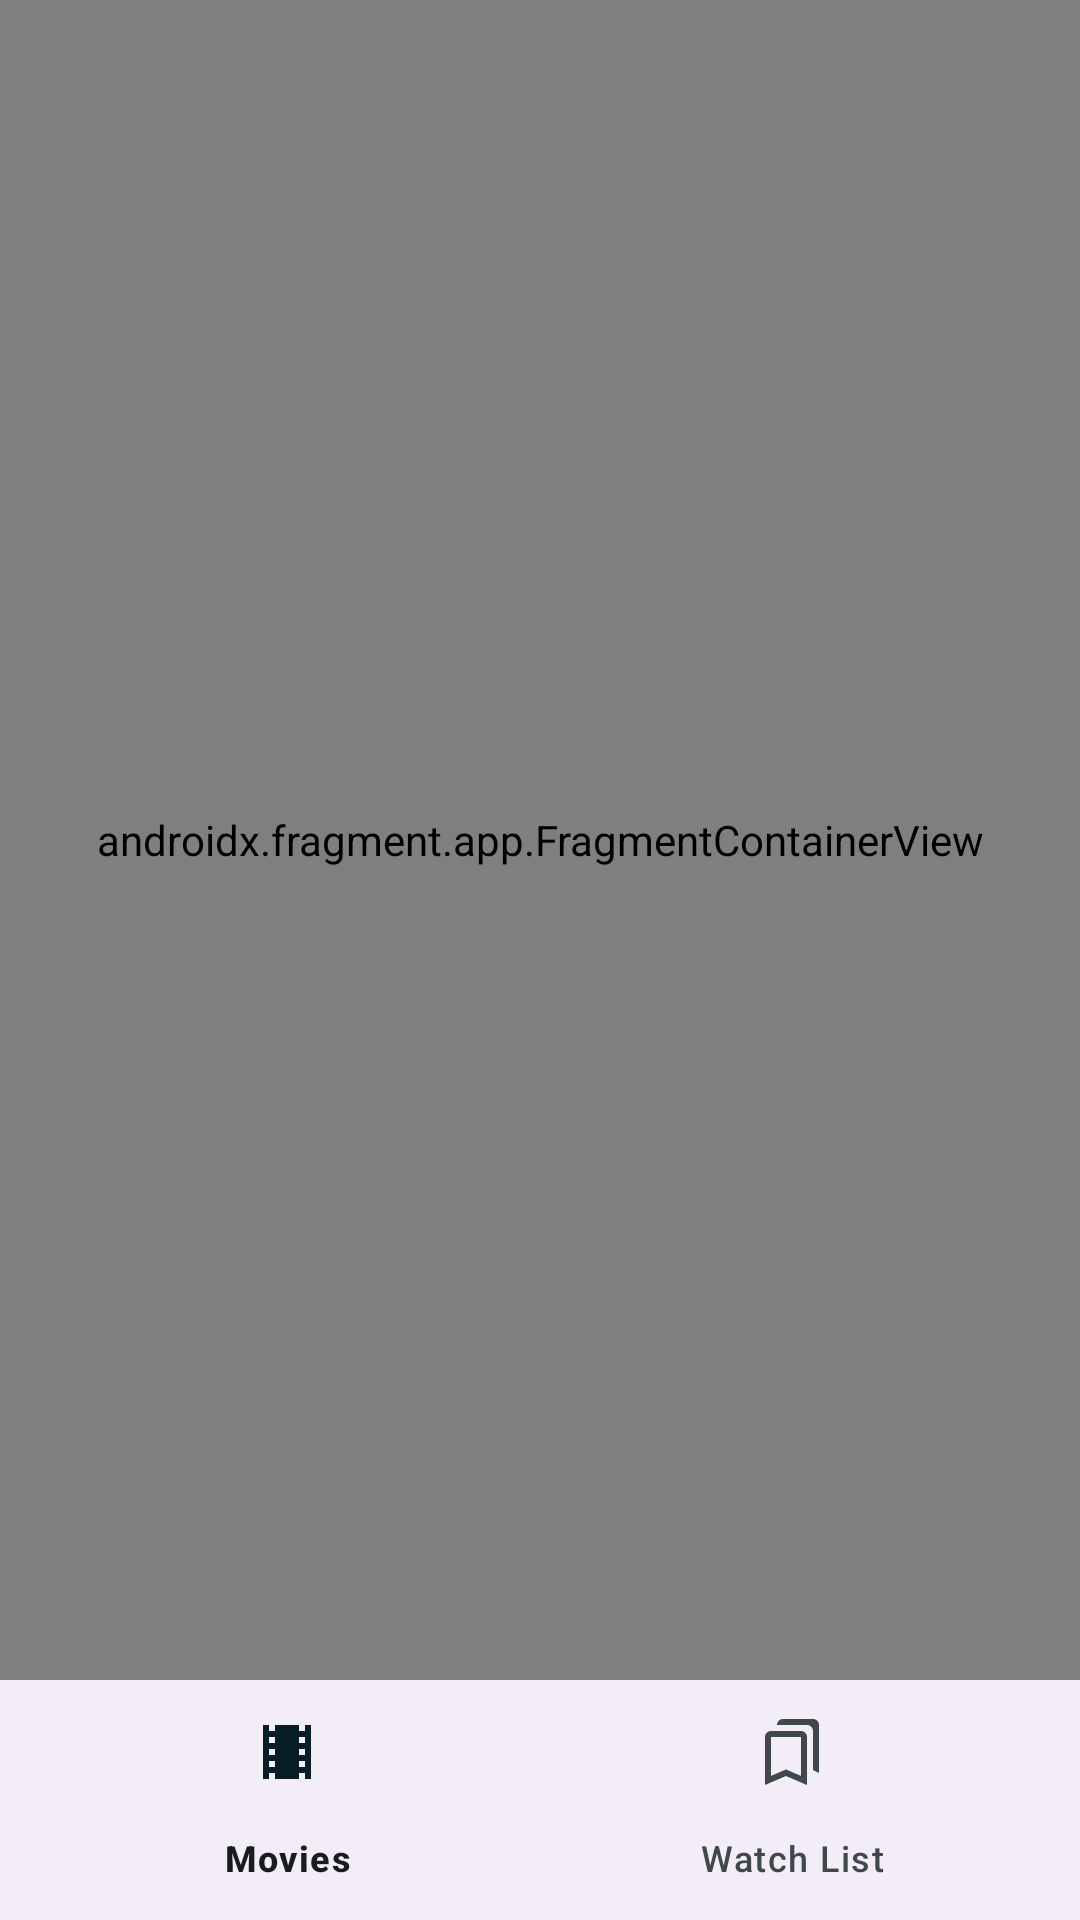

This screen was rendered from an Android layout file. Write that file and the resources it references.
<!-- AndroidManifest.xml: application theme Theme.TheMovieDB -->
<!-- res/layout/content_movie.xml -->
<?xml version="1.0" encoding="utf-8"?>
<androidx.constraintlayout.widget.ConstraintLayout
    xmlns:android="http://schemas.android.com/apk/res/android"
    xmlns:app="http://schemas.android.com/apk/res-auto"
    android:layout_width="match_parent"
    android:layout_height="match_parent"
    app:layout_behavior="@string/appbar_scrolling_view_behavior">

    <androidx.fragment.app.FragmentContainerView
        android:id="@+id/nav_host_container"
        android:name="androidx.navigation.fragment.NavHostFragment"
        android:layout_width="0dp"
        android:layout_height="0dp"
        android:layout_marginBottom="80dp"
        app:defaultNavHost="true"
        app:layout_constraintBottom_toBottomOf="parent"
        app:layout_constraintLeft_toLeftOf="parent"
        app:layout_constraintRight_toRightOf="parent"
        app:layout_constraintTop_toTopOf="parent"
        app:navGraph="@navigation/nav_graph" />

    <com.google.android.material.bottomnavigation.BottomNavigationView
        android:id="@+id/bottom_navigation"
        android:layout_width="match_parent"
        android:layout_height="wrap_content"
        app:layout_constraintBottom_toBottomOf="parent"
        app:layout_constraintLeft_toLeftOf="parent"
        app:layout_constraintRight_toRightOf="parent"
        app:menu="@menu/movie_nav" />

</androidx.constraintlayout.widget.ConstraintLayout>
<!-- resources referenced by this layout -->
<resources>
  <style name="Theme.TheMovieDB" parent="Theme.Material3.Light.NoActionBar">
          <item name="android:statusBarColor">@color/md_theme_background</item>
          <item name="android:windowLightStatusBar">true</item>
          <item name="colorPrimary">@color/md_theme_primary</item>
          <item name="colorOnPrimary">@color/md_theme_onPrimary</item>
          <item name="colorPrimaryContainer">@color/md_theme_primaryContainer</item>
          <item name="colorOnPrimaryContainer">@color/md_theme_onPrimaryContainer</item>
          <item name="colorSecondary">@color/md_theme_secondary</item>
          <item name="colorOnSecondary">@color/md_theme_onSecondary</item>
          <item name="colorSecondaryContainer">@color/md_theme_secondaryContainer</item>
          <item name="colorOnSecondaryContainer">@color/md_theme_onSecondaryContainer</item>
          <item name="colorTertiary">@color/md_theme_tertiary</item>
          <item name="colorOnTertiary">@color/md_theme_onTertiary</item>
          <item name="colorTertiaryContainer">@color/md_theme_tertiaryContainer</item>
          <item name="colorOnTertiaryContainer">@color/md_theme_onTertiaryContainer</item>
          <item name="colorError">@color/md_theme_error</item>
          <item name="colorErrorContainer">@color/md_theme_errorContainer</item>
          <item name="colorOnError">@color/md_theme_onError</item>
          <item name="colorOnErrorContainer">@color/md_theme_onErrorContainer</item>
          <item name="android:colorBackground">@color/md_theme_background</item>
          <item name="colorOnBackground">@color/md_theme_onBackground</item>
          <item name="colorSurface">@color/md_theme_surface</item>
          <item name="colorOnSurface">@color/md_theme_onSurface</item>
          <item name="colorSurfaceVariant">@color/md_theme_surfaceVariant</item>
          <item name="colorOnSurfaceVariant">@color/md_theme_onSurfaceVariant</item>
          <item name="colorOutline">@color/md_theme_outline</item>
          <item name="colorOnSurfaceInverse">@color/md_theme_inverseOnSurface</item>
          <item name="colorSurfaceInverse">@color/md_theme_inverseSurface</item>
          <item name="colorPrimaryInverse">@color/md_theme_inversePrimary</item>
      </style>
  <color name="md_theme_background">#FBFCFE</color>
  <color name="md_theme_primary">#006686</color>
  <color name="md_theme_onPrimary">#FFFFFF</color>
  <color name="md_theme_primaryContainer">#BFE8FF</color>
  <color name="md_theme_onPrimaryContainer">#001F2B</color>
  <color name="md_theme_secondary">#4D616C</color>
  <color name="md_theme_onSecondary">#FFFFFF</color>
  <color name="md_theme_secondaryContainer">#D0E6F3</color>
  <color name="md_theme_onSecondaryContainer">#081E27</color>
  <color name="md_theme_tertiary">#7E5700</color>
  <color name="md_theme_onTertiary">#FFFFFF</color>
  <color name="md_theme_tertiaryContainer">#FFDEAB</color>
  <color name="md_theme_onTertiaryContainer">#271900</color>
  <color name="md_theme_error">#BA1A1A</color>
  <color name="md_theme_errorContainer">#FFDAD6</color>
  <color name="md_theme_onError">#FFFFFF</color>
  <color name="md_theme_onErrorContainer">#410002</color>
  <color name="md_theme_onBackground">#191C1E</color>
  <color name="md_theme_surface">#FBFCFE</color>
  <color name="md_theme_onSurface">#191C1E</color>
  <color name="md_theme_surfaceVariant">#DCE3E9</color>
  <color name="md_theme_onSurfaceVariant">#40484C</color>
  <color name="md_theme_outline">#70787D</color>
  <color name="md_theme_inverseOnSurface">#F0F1F3</color>
  <color name="md_theme_inverseSurface">#2E3133</color>
  <color name="md_theme_inversePrimary">#35A1D1</color>
</resources>
